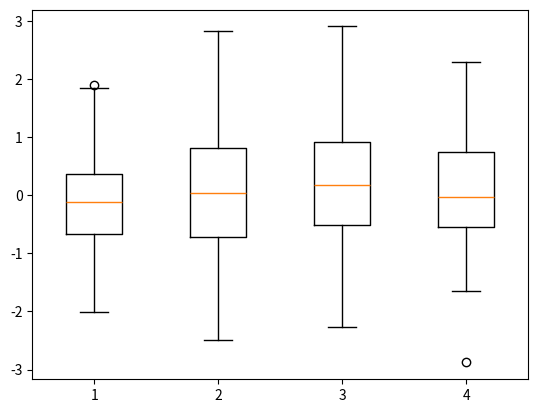

Write the Python code that produced this figure.
import numpy as np
import matplotlib.pyplot as plt

# Random data
data = [np.random.randn(100) for _ in range(4)]
plt.boxplot(data)

# Show the plot
plt.show()